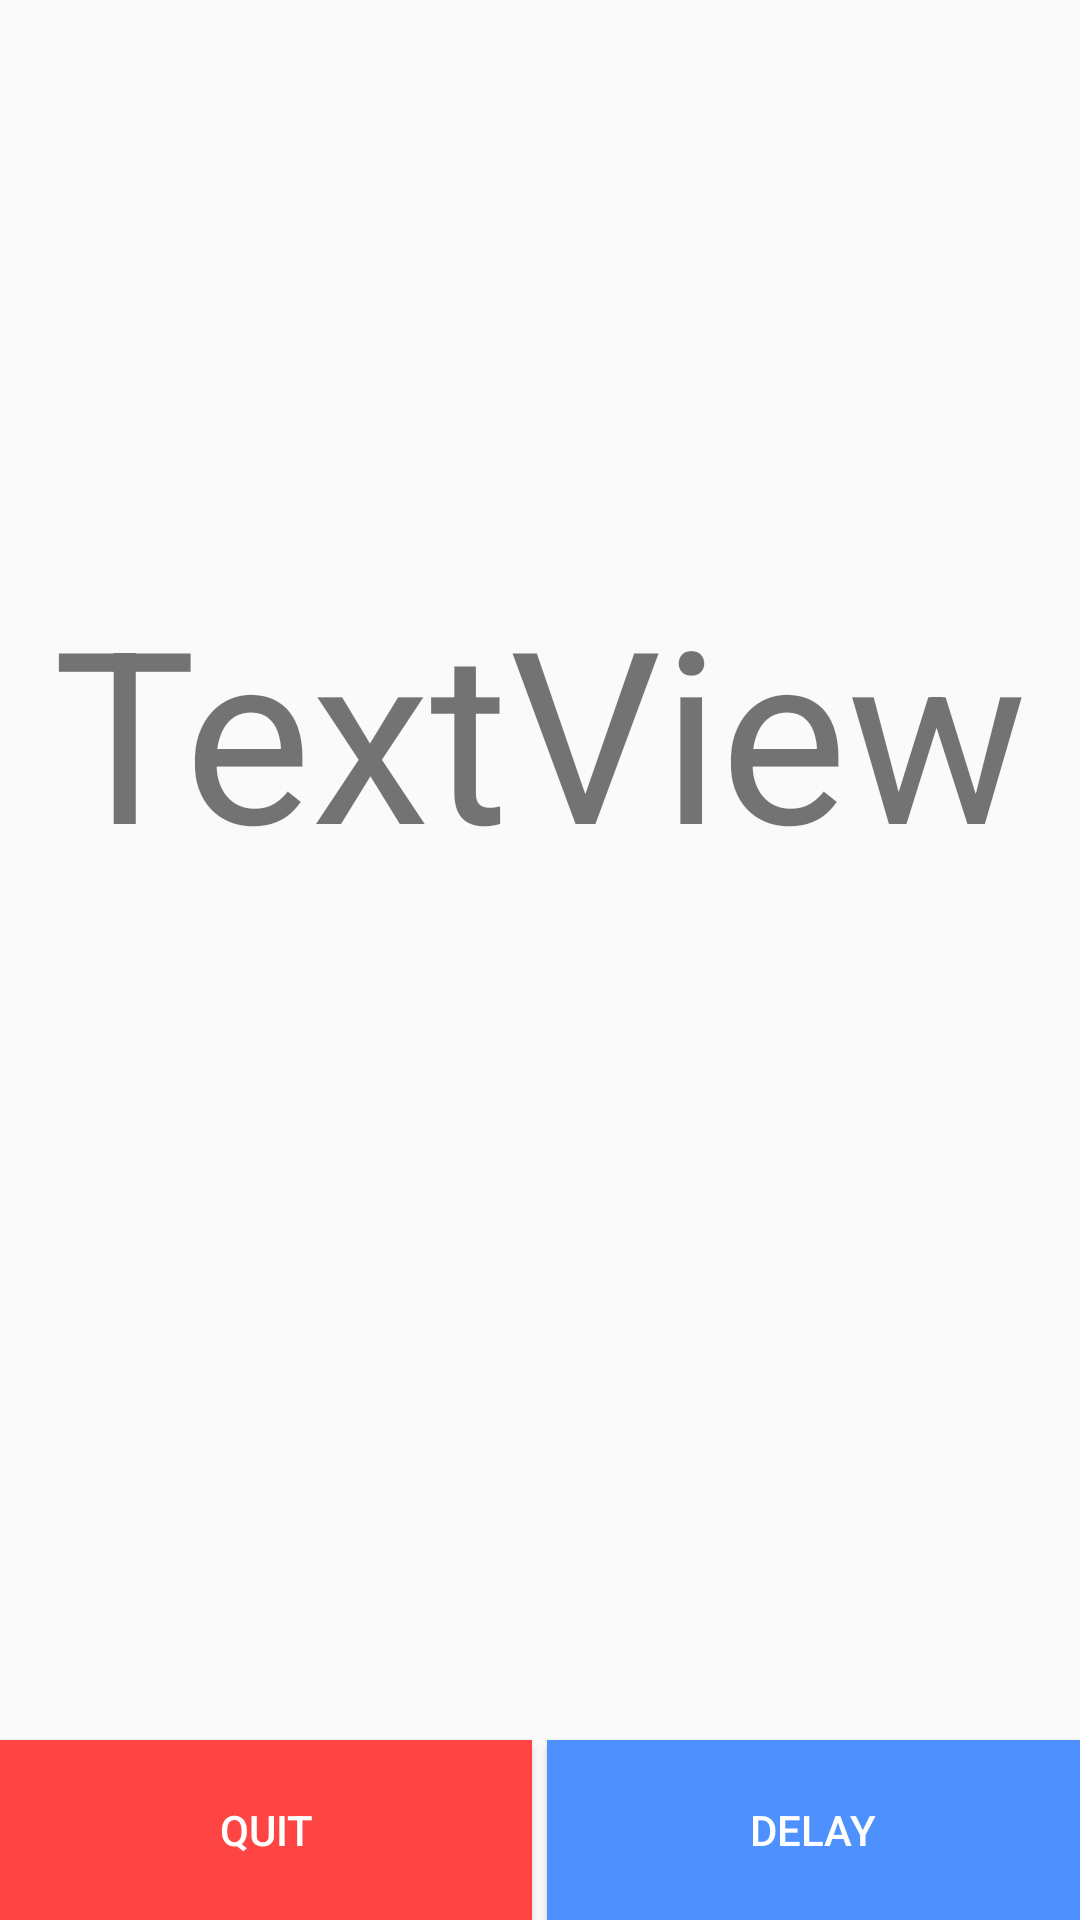

Here is an Android app screen rendered from its layout file. Give the layout XML and the strings, colors and styles it references.
<!-- AndroidManifest.xml: application theme AppTheme -->
<!-- res/layout/none_game_bg.xml -->
<?xml version="1.0" encoding="utf-8"?>
<RelativeLayout xmlns:android="http://schemas.android.com/apk/res/android"
    android:orientation="vertical"
    android:layout_width="match_parent"
    android:layout_height="match_parent">

    <TextView
        android:text="TextView"
        android:layout_width="wrap_content"
        android:layout_height="wrap_content"
        android:id="@+id/Clock"
        android:textSize="80sp"
        android:gravity="center"
        android:layout_marginTop="190dp"
        android:layout_alignParentTop="true"
        android:layout_alignParentLeft="true"
        android:layout_alignParentStart="true"
        android:layout_alignParentRight="true"
        android:layout_alignParentEnd="true" />


    <LinearLayout xmlns:android="http://schemas.android.com/apk/res/android"
        android:layout_width="match_parent"
        android:layout_height="match_parent"
        android:orientation="horizontal"
        android:weightSum="1"
        android:gravity="bottom">

        <Button
            android:id="@+id/none_game_quit"
            android:layout_width="wrap_content"
            android:layout_height="60dp"
            android:layout_weight="0.5"
            android:text="Quit"
            android:background="@android:color/holo_red_light"
            android:textColor="@color/colorWhite"
            />

        <Button
            android:id="@+id/none_game_delay"
            android:layout_width="wrap_content"
            android:layout_height="60dp"
            android:layout_weight="0.5"
            android:text="Delay"
            android:background="@color/pressed_color"
            android:textColor="@color/colorWhite"
            android:layout_marginLeft="5dp"
            />

    </LinearLayout>

</RelativeLayout>
<!-- resources referenced by this layout -->
<resources>
  <color name="colorWhite">#ffffff</color>
  <color name="pressed_color">#4d90fe</color>
  <style name="AppTheme" parent="Theme.AppCompat.Light.DarkActionBar">
          
          <item name="colorPrimary">@color/colorPrimary</item>
          <item name="colorPrimaryDark">@color/colorPrimaryDark</item>
          <item name="colorAccent">@color/colorAccent</item>
      </style>
  <color name="colorPrimary">#3f51b5</color>
  <color name="colorPrimaryDark">#303f9f</color>
  <color name="colorAccent">#4d90fe</color>
</resources>
